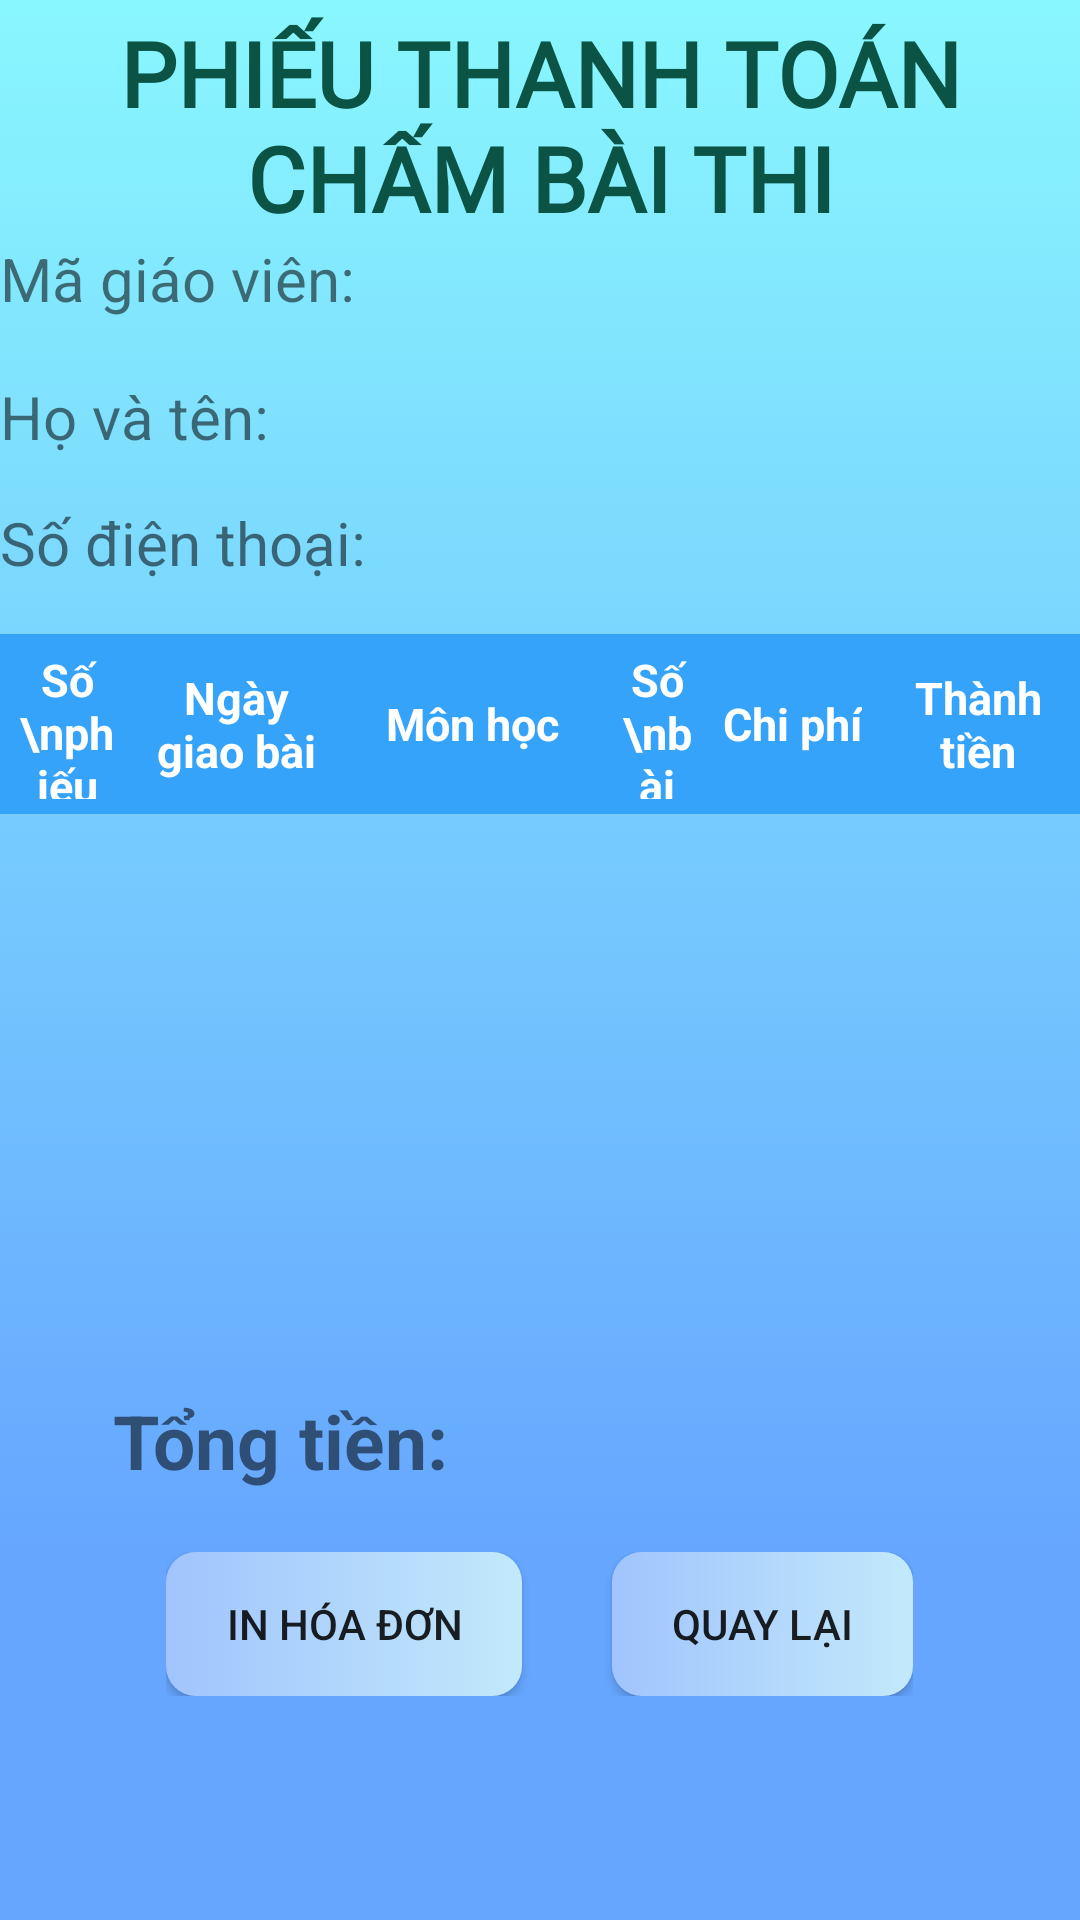

Produce the Android XML layout that renders to this screen, including the resource entries it uses.
<!-- AndroidManifest.xml: application theme Theme.Test_Database -->
<!-- res/layout/activity_phieu_thanh_toan.xml -->
<?xml version="1.0" encoding="utf-8"?>
<LinearLayout xmlns:android="http://schemas.android.com/apk/res/android"
    xmlns:app="http://schemas.android.com/apk/res-auto"
    xmlns:tools="http://schemas.android.com/tools"
    android:layout_width="match_parent"
    android:layout_height="match_parent"
    android:orientation="vertical"
    android:background="#66a6ff">

    <LinearLayout
        android:layout_width="match_parent"
        android:layout_height="wrap_content"
        android:orientation="vertical"
        android:id="@+id/lineard"
        android:background="@drawable/gradient_background">
        <TextView
            android:id="@+id/phieuthanhtoan"
            android:layout_width="match_parent"
            android:layout_height="wrap_content"
            android:layout_marginTop="4dp"
            android:gravity="center"
            android:text="PHIẾU THANH TOÁN CHẤM BÀI THI"
            style="@style/CustomTextView"
            app:layout_constraintEnd_toEndOf="parent"
            app:layout_constraintHorizontal_bias="0.0"
            app:layout_constraintStart_toStartOf="parent"
            app:layout_constraintTop_toTopOf="parent" />
        <LinearLayout
            android:layout_width="match_parent"
            android:layout_height="wrap_content"
            android:orientation="horizontal">

            <TextView
                android:id="@+id/textView7"
                android:layout_width="128dp"
                android:layout_height="46dp"
                android:text="Mã giáo viên:"
                android:textSize="20sp"
                app:layout_constraintBottom_toBottomOf="parent"
                app:layout_constraintTop_toTopOf="parent"
                app:layout_constraintVertical_bias="0.128"
                tools:ignore="MissingConstraints"
                tools:layout_editor_absoluteX="0dp"
                tools:textStyle="bold" />

            <TextView
                android:id="@+id/magvhd"
                android:layout_width="225dp"
                android:layout_height="39dp"
                android:layout_marginEnd="24dp"
                android:ems="10"
                android:inputType="textPersonName"
                android:textSize="20sp"
                app:layout_constraintBottom_toBottomOf="parent"
                app:layout_constraintEnd_toEndOf="parent"
                app:layout_constraintTop_toTopOf="parent"
                app:layout_constraintVertical_bias="0.111" />
        </LinearLayout>



        <LinearLayout
            android:layout_width="match_parent"
            android:layout_height="wrap_content"
            android:orientation="horizontal">

            <TextView
                android:id="@+id/textView8"
                android:layout_width="128dp"
                android:layout_height="42dp"
                android:text="Họ và tên:"
                android:textSize="20sp"
                app:layout_constraintBottom_toBottomOf="parent"
                app:layout_constraintTop_toTopOf="parent"
                app:layout_constraintVertical_bias="0.195"
                tools:ignore="MissingConstraints"
                tools:layout_editor_absoluteX="2dp"
                tools:textStyle="bold" />

            <TextView
                android:id="@+id/hotengvhd"
                android:layout_width="225dp"
                android:layout_height="39dp"
                android:layout_marginEnd="24dp"
                android:ems="10"
                android:inputType="textPersonName"
                android:textSize="20sp"
                app:layout_constraintBottom_toBottomOf="parent"
                app:layout_constraintEnd_toEndOf="parent"
                app:layout_constraintTop_toTopOf="parent"
                app:layout_constraintVertical_bias="0.173" />
        </LinearLayout>

        <LinearLayout
            android:layout_width="match_parent"
            android:layout_height="wrap_content"
            android:orientation="horizontal">

            <TextView
                android:id="@+id/textView9"
                android:layout_width="130dp"
                android:layout_height="44dp"
                android:text="Số điện thoại:"
                android:textSize="20sp"
                app:layout_constraintBottom_toBottomOf="parent"
                app:layout_constraintTop_toTopOf="parent"
                app:layout_constraintVertical_bias="0.257"
                tools:ignore="MissingConstraints"
                tools:layout_editor_absoluteX="0dp"
                tools:textStyle="bold" />

            <TextView
                android:id="@+id/sdtgvhd"
                android:layout_width="225dp"
                android:layout_height="41dp"
                android:layout_marginEnd="24dp"
                android:ems="10"
                android:inputType="textPersonName"
                android:textSize="20sp"
                app:layout_constraintBottom_toBottomOf="parent"
                app:layout_constraintEnd_toEndOf="parent"
                app:layout_constraintTop_toTopOf="parent"
                app:layout_constraintVertical_bias="0.24" />
        </LinearLayout>

        <LinearLayout
            android:layout_width="match_parent"
            android:layout_height="wrap_content"
            android:background = "@color/colorcell"
            android:weightSum="16">


            <TextView
                android:id="@+id/Sophieu1"
                android:layout_width="0dp"
                android:layout_height="match_parent"
                android:layout_weight="2"
                android:background="@drawable/cell_shape"
                android:gravity="center"
                android:padding="5dp"
                android:text="Số \nphiếu"
                android:textColor="@color/white"
                android:textSize="15sp"
                android:textStyle="bold" />

            <TextView
                android:id="@+id/Ngay1"
                android:layout_width="0dp"
                android:layout_height="match_parent"
                android:layout_weight="3"
                android:background="@drawable/cell_shape"
                android:gravity="center"
                android:padding="5dp"
                android:text="Ngày giao bài"
                android:textColor="@color/white"
                android:textSize="15sp"
                android:textStyle="bold"/>

            <TextView
                android:id="@+id/Monhoc1"
                android:layout_width="0dp"
                android:layout_height="match_parent"
                android:layout_weight="4"
                android:background="@drawable/cell_shape"
                android:gravity="center"
                android:padding="5dp"
                android:text="Môn học"
                android:textColor="@color/white"
                android:textSize="15sp"
                android:textStyle="bold" />
            <TextView
                android:id="@+id/Sobai1"
                android:layout_width="0dp"
                android:layout_height="match_parent"
                android:layout_weight="1.5"
                android:background="@drawable/cell_shape"
                android:gravity="center"
                android:padding="5dp"
                android:text="Số \nbài"
                android:textColor="@color/white"
                android:textSize="15sp"
                android:textStyle="bold" />
            <TextView
                android:id="@+id/chiphi1"
                android:layout_width="0dp"
                android:layout_height="match_parent"
                android:layout_weight="2.5"
                android:background="@drawable/cell_shape"
                android:gravity="center"
                android:padding="5dp"
                android:text="Chi phí"
                android:textColor="@color/white"
                android:textSize="15sp"
                android:textStyle="bold" />
            <TextView
                android:id="@+id/Thanhtien1"
                android:layout_width="0dp"
                android:layout_height="60dp"
                android:layout_weight="3"
                android:background="@drawable/cell_shape"
                android:gravity="center"
                android:padding="5dp"
                android:text="Thành tiền"
                android:textColor="@color/white"
                android:textSize="15sp"
                android:textStyle="bold" />

        </LinearLayout>

        <ListView
            android:id="@+id/lvHD"
            android:layout_width="fill_parent"
            android:layout_height="192dp"
            android:divider="@null">

        </ListView>

        
        
        
        

        
        
        
        
        
        
        
        
        

        
        
        
        
        
        
        
        
        <LinearLayout
            android:layout_width="match_parent"
            android:layout_height="wrap_content"
            android:orientation="horizontal">

            <TextView
                android:id="@+id/textView3"
                android:layout_width="149dp"
                android:layout_height="match_parent"
                android:gravity="right"
                android:text="Tổng tiền:"
                android:textSize="25sp"
                android:textStyle="bold" />

            <TextView
                android:id="@+id/thanhtien"
                android:layout_width="198dp"
                android:layout_height="54dp"
                android:gravity="right"
                android:textStyle="bold"
                android:textSize="24sp" />
        </LinearLayout>

    </LinearLayout>

    <LinearLayout
        android:layout_width="wrap_content"
        android:layout_height="wrap_content"
        android:layout_gravity="center"
        android:orientation="horizontal">

        <androidx.appcompat.widget.AppCompatButton
            android:id="@+id/btnin"
            android:layout_width="wrap_content"
            android:layout_height="wrap_content"
            android:layout_gravity="center"
            android:layout_marginRight="30dp"
            android:text="in hóa đơn"
            android:background="@drawable/gradient_button"
            android:paddingHorizontal="20dp"/>
        <androidx.appcompat.widget.AppCompatButton
            android:id="@+id/btnback"
            android:layout_width="wrap_content"
            android:layout_height="wrap_content"
            android:layout_gravity="center"
            android:text="Quay lại"
            android:background="@drawable/gradient_button"
            android:paddingHorizontal="20dp"/>
    </LinearLayout>
</LinearLayout>
<!-- resources referenced by this layout -->
<resources>
  <color name="colorcell">#35A3FA</color>
  <color name="white">#FFFFFFFF</color>
  <!-- drawable gradient_background (drawable) -->
  <?xml version="1.0" encoding="utf-8"?>
  <selector xmlns:android="http://schemas.android.com/apk/res/android">
      <item>
          <shape xmlns:android="http://schemas.android.com/apk/res/android"
              android:shape="rectangle">
              
              <gradient
                  android:startColor="#89f7fe"
                  android:endColor="#66a6ff"
                  android:angle="270" />
          </shape>
      </item>
  </selector>
  <!-- drawable gradient_button (drawable) -->
  <?xml version="1.0" encoding="UTF-8"?>
  <selector xmlns:android="http://schemas.android.com/apk/res/android">
      <item android:state_pressed="true" >
          <shape>
              <solid
                  android:color="#66a6ff" />
              <stroke
                  android:width="1dp"
                  android:color="#fad0c4" />
              <corners
                  android:radius="7dp" />
              <padding
                  android:left="5dp"
                  android:top="5dp"
                  android:right="5dp"
                  android:bottom="5dp" />
          </shape>
      </item>
      <item>
      <shape xmlns:android="http://schemas.android.com/apk/res/android"
          android:shape="rectangle">
          
          <gradient
              android:startColor="#a1c4fd "
              android:endColor="#c2e9fb"
              android:angle="0" />
          <corners android:radius="10dp"/>
      </shape>
      </item>
  </selector>
  <style name="CustomTextView" parent="@android:style/TextAppearance.Widget.TextView">
          <item name="android:textColor">#0B5345</item>
          <item name="android:textStyle">bold</item>
          <item name="android:textSize">30dp</item>
          <item name="android:fontFamily">@font/consola</item>
          <item name="android:gravity">center</item>
          <item name="android:layout_marginTop">25dp</item>
      </style>
  <style name="Theme.Test_Database" parent="Theme.MaterialComponents.DayNight.DarkActionBar">
          
          <item name="colorPrimary">@color/purple_500</item>
          <item name="colorPrimaryVariant">@color/purple_700</item>
          <item name="colorOnPrimary">@color/white</item>
          
          <item name="colorSecondary">@color/teal_200</item>
          <item name="colorSecondaryVariant">@color/teal_700</item>
          <item name="colorOnSecondary">@color/black</item>
          
          <item name="android:statusBarColor" tools:targetApi="l">?attr/colorPrimaryVariant</item>
          
      </style>
  <color name="purple_500">#FF6200EE</color>
  <color name="purple_700">#FF3700B3</color>
  <color name="teal_200">#FF03DAC5</color>
  <color name="teal_700">#FF018786</color>
  <color name="black">#FF000000</color>
</resources>
